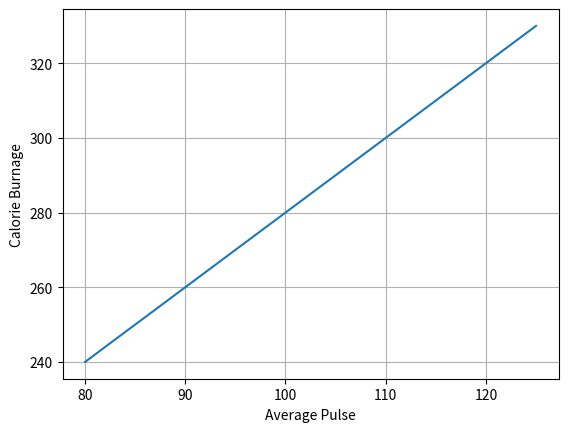

Write the Python code that produced this figure.
# grid

import numpy as np
import matplotlib.pyplot as plt

x = np.array([80, 85, 90, 95, 100, 105, 110, 115, 120, 125])
y = np.array([240, 250, 260, 270, 280, 290, 300, 310, 320, 330])

plt.plot(x, y)

plt.xlabel("Average Pulse")
plt.ylabel("Calorie Burnage")

plt.grid()

plt.show()